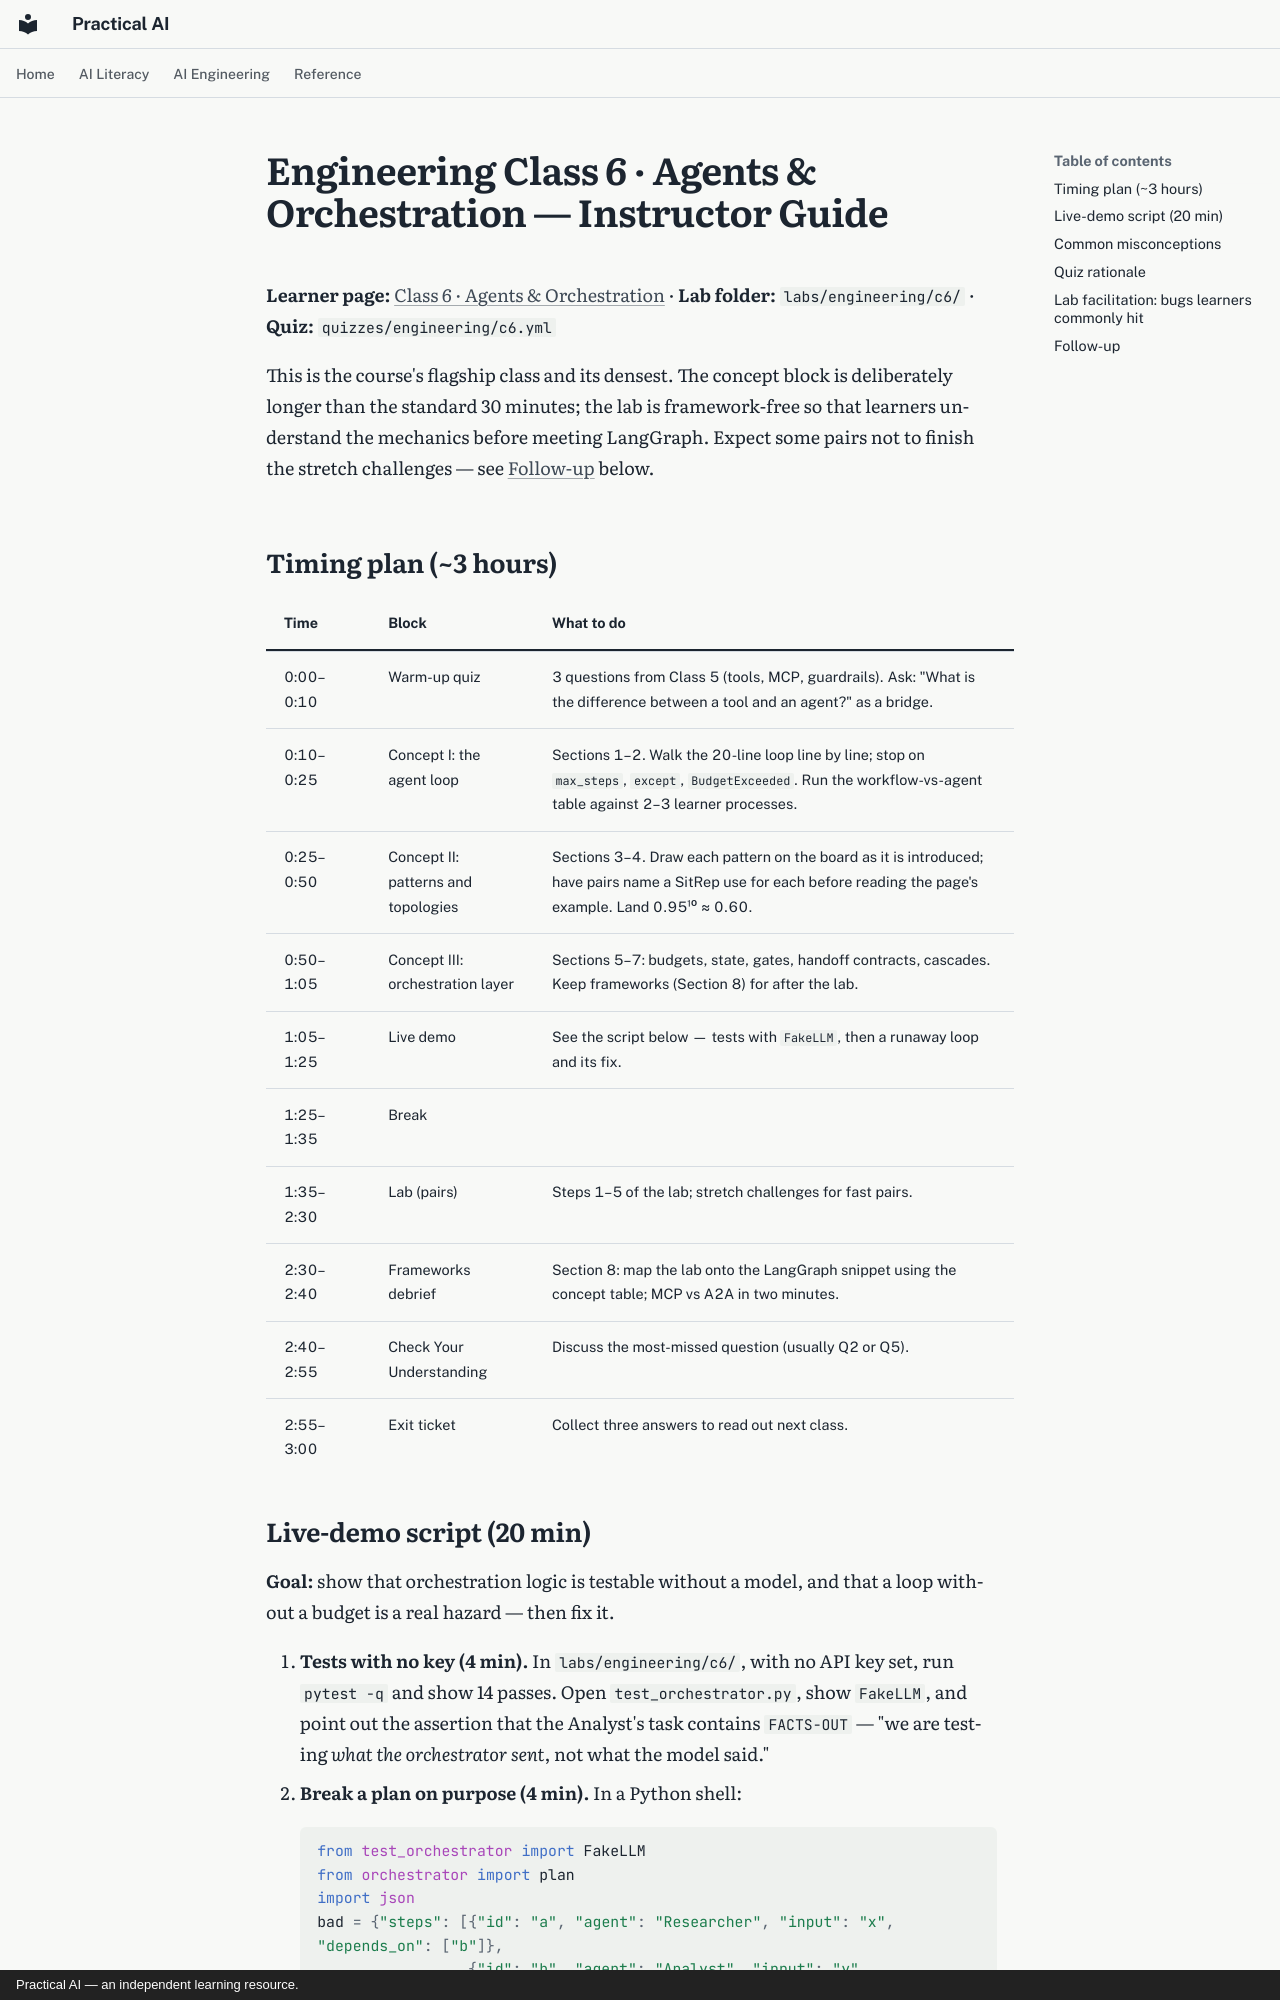

repository: elias-lee/practical-ai-courses · page: instructor/engineering-c6.html · generator: mkdocs · copyright: Practical AI — an independent learning resource.

# Engineering Class 6 · Agents & Orchestration — Instructor Guide

**Learner page:** [Class 6 · Agents & Orchestration](../engineering/c6.md) ·
**Lab folder:** `labs/engineering/c6/` · **Quiz:** `quizzes/engineering/c6.yml`

This is the course's flagship class and its densest. The concept block is deliberately
longer than the standard 30 minutes; the lab is framework-free so that learners understand the
mechanics before meeting LangGraph. Expect some pairs not to finish the stretch challenges —
see [Follow-up](#follow-up) below.

## Timing plan (~3 hours)

| Time | Block | What to do |
|---|---|---|
| 0:00–0:10 | Warm-up quiz | 3 questions from Class 5 (tools, MCP, guardrails). Ask: "What is the difference between a tool and an agent?" as a bridge. |
| 0:10–0:25 | Concept I: the agent loop | Sections 1–2. Walk the 20-line loop line by line; stop on `max_steps`, `except`, `BudgetExceeded`. Run the workflow-vs-agent table against 2–3 learner processes. |
| 0:25–0:50 | Concept II: patterns and topologies | Sections 3–4. Draw each pattern on the board as it is introduced; have pairs name a SitRep use for each before reading the page's example. Land 0.95¹⁰ ≈ 0.60. |
| 0:50–1:05 | Concept III: orchestration layer | Sections 5–7: budgets, state, gates, handoff contracts, cascades. Keep frameworks (Section 8) for after the lab. |
| 1:05–1:25 | Live demo | See the script below — tests with `FakeLLM`, then a runaway loop and its fix. |
| 1:25–1:35 | Break | |
| 1:35–2:30 | Lab (pairs) | Steps 1–5 of the lab; stretch challenges for fast pairs. |
| 2:30–2:40 | Frameworks debrief | Section 8: map the lab onto the LangGraph snippet using the concept table; MCP vs A2A in two minutes. |
| 2:40–2:55 | Check Your Understanding | Discuss the most-missed question (usually Q2 or Q5). |
| 2:55–3:00 | Exit ticket | Collect three answers to read out next class. |
